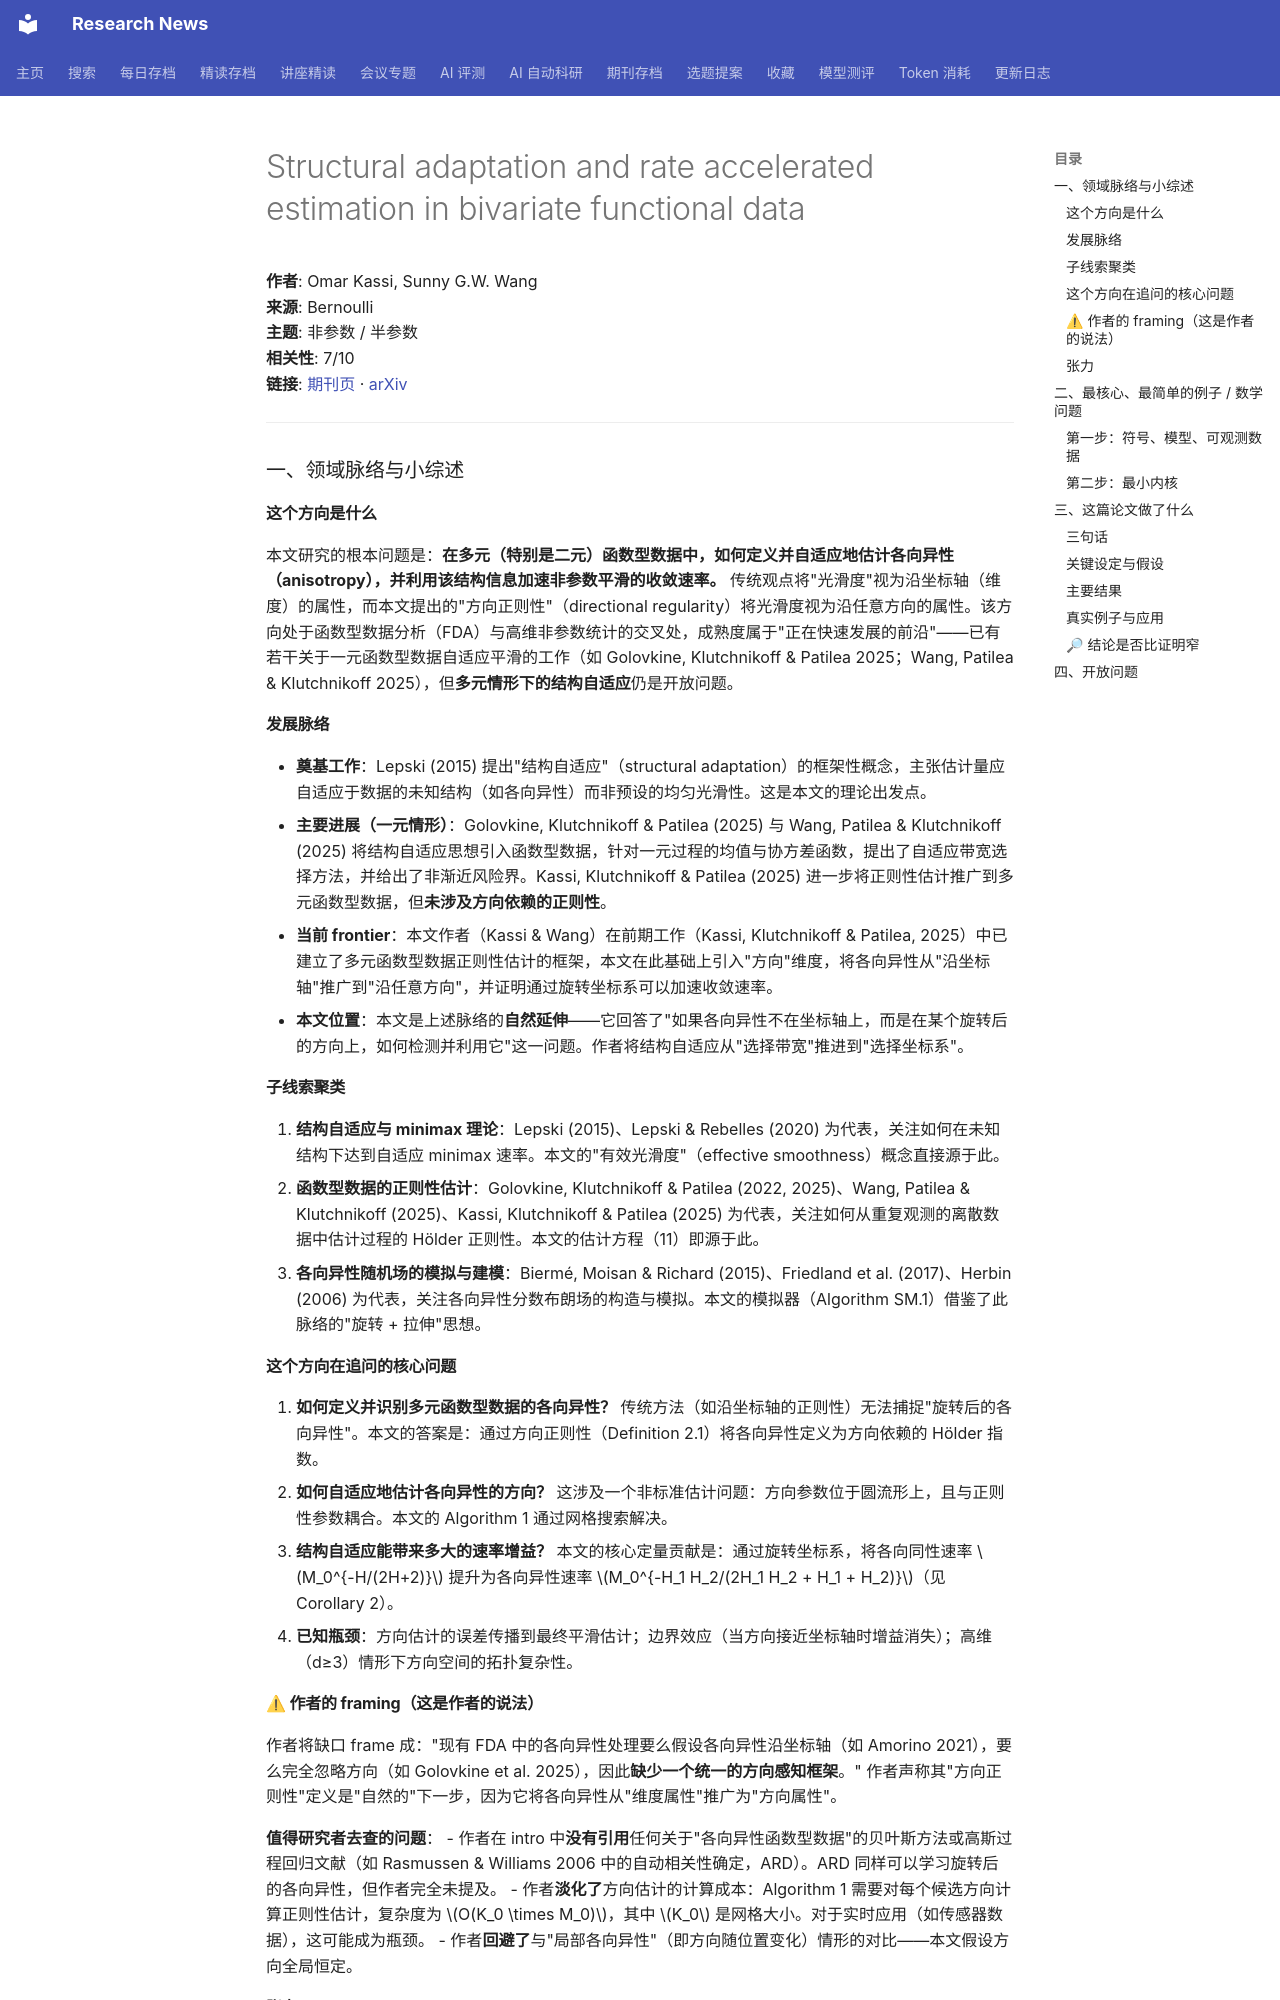

repository: cxy0714/research-news · page: deep_reads/2026-10-10-10.3150_26-bej1991/index.html · generator: mkdocs

# Structural adaptation and rate accelerated estimation in bivariate functional data

**作者**: Omar Kassi, Sunny G.W. Wang  
**来源**: Bernoulli  
**主题**: 非参数 / 半参数  
**相关性**: 7/10  
**链接**: [期刊页](https://doi.org/10.3150/26-bej1991) · [arXiv](https://arxiv.org/abs/2409.00817)

---

### 一、领域脉络与小综述

#### 这个方向是什么

本文研究的根本问题是：**在多元（特别是二元）函数型数据中，如何定义并自适应地估计各向异性（anisotropy），并利用该结构信息加速非参数平滑的收敛速率。** 传统观点将"光滑度"视为沿坐标轴（维度）的属性，而本文提出的"方向正则性"（directional regularity）将光滑度视为沿任意方向的属性。该方向处于函数型数据分析（FDA）与高维非参数统计的交叉处，成熟度属于"正在快速发展的前沿"——已有若干关于一元函数型数据自适应平滑的工作（如 Golovkine, Klutchnikoff & Patilea 2025；Wang, Patilea & Klutchnikoff 2025），但**多元情形下的结构自适应**仍是开放问题。

#### 发展脉络

- **奠基工作**：Lepski (2015) 提出"结构自适应"（structural adaptation）的框架性概念，主张估计量应自适应于数据的未知结构（如各向异性）而非预设的均匀光滑性。这是本文的理论出发点。
- **主要进展（一元情形）**：Golovkine, Klutchnikoff & Patilea (2025) 与 Wang, Patilea & Klutchnikoff (2025) 将结构自适应思想引入函数型数据，针对一元过程的均值与协方差函数，提出了自适应带宽选择方法，并给出了非渐近风险界。Kassi, Klutchnikoff & Patilea (2025) 进一步将正则性估计推广到多元函数型数据，但**未涉及方向依赖的正则性**。
- **当前 frontier**：本文作者（Kassi & Wang）在前期工作（Kassi, Klutchnikoff & Patilea, 2025）中已建立了多元函数型数据正则性估计的框架，本文在此基础上引入"方向"维度，将各向异性从"沿坐标轴"推广到"沿任意方向"，并证明通过旋转坐标系可以加速收敛速率。
- **本文位置**：本文是上述脉络的**自然延伸**——它回答了"如果各向异性不在坐标轴上，而是在某个旋转后的方向上，如何检测并利用它"这一问题。作者将结构自适应从"选择带宽"推进到"选择坐标系"。

#### 子线索聚类

1. **结构自适应与 minimax 理论**：Lepski (2015)、Lepski & Rebelles (2020) 为代表，关注如何在未知结构下达到自适应 minimax 速率。本文的"有效光滑度"（effective smoothness）概念直接源于此。
2. **函数型数据的正则性估计**：Golovkine, Klutchnikoff & Patilea (2022, 2025)、Wang, Patilea & Klutchnikoff (2025)、Kassi, Klutchnikoff & Patilea (2025) 为代表，关注如何从重复观测的离散数据中估计过程的 Hölder 正则性。本文的估计方程（11）即源于此。
3. **各向异性随机场的模拟与建模**：Biermé, Moisan & Richard (2015)、Friedland et al. (2017)、Herbin (2006) 为代表，关注各向异性分数布朗场的构造与模拟。本文的模拟器（Algorithm SM.1）借鉴了此脉络的"旋转 + 拉伸"思想。

#### 这个方向在追问的核心问题

1. **如何定义并识别多元函数型数据的各向异性？** 传统方法（如沿坐标轴的正则性）无法捕捉"旋转后的各向异性"。本文的答案是：通过方向正则性（Definition 2.1）将各向异性定义为方向依赖的 Hölder 指数。
2. **如何自适应地估计各向异性的方向？** 这涉及一个非标准估计问题：方向参数位于圆流形上，且与正则性参数耦合。本文的 Algorithm 1 通过网格搜索解决。
3. **结构自适应能带来多大的速率增益？** 本文的核心定量贡献是：通过旋转坐标系，将各向同性速率 $M_0^{-H/(2H+2)}$ 提升为各向异性速率 $M_0^{-H_1 H_2/(2H_1 H_2 + H_1 + H_2)}$（见 Corollary 2）。
4. **已知瓶颈**：方向估计的误差传播到最终平滑估计；边界效应（当方向接近坐标轴时增益消失）；高维（d≥3）情形下方向空间的拓扑复杂性。

#### ⚠ 作者的 framing（这是作者的说法）

作者将缺口 frame 成："现有 FDA 中的各向异性处理要么假设各向异性沿坐标轴（如 Amorino 2021），要么完全忽略方向（如 Golovkine et al. 2025），因此**缺少一个统一的方向感知框架**。" 作者声称其"方向正则性"定义是"自然的"下一步，因为它将各向异性从"维度属性"推广为"方向属性"。

**值得研究者去查的问题**：
- 作者在 intro 中**没有引用**任何关于"各向异性函数型数据"的贝叶斯方法或高斯过程回归文献（如 Rasmussen & Williams 2006 中的自动相关性确定，ARD）。ARD 同样可以学习旋转后的各向异性，但作者完全未提及。
- 作者**淡化了**方向估计的计算成本：Algorithm 1 需要对每个候选方向计算正则性估计，复杂度为 $O(K_0 \times M_0)$，其中 $K_0$ 是网格大小。对于实时应用（如传感器数据），这可能成为瓶颈。
- 作者**回避了**与"局部各向异性"（即方向随位置变化）情形的对比——本文假设方向全局恒定。

#### 张力

未见明显对立引用。但存在一个**微妙的张力**：Lepski & Rebelles (2020) 的结构自适应框架强调"不依赖任何结构假设"，而本文的方法需要假设存在一个全局最优方向 $\alpha$。这两者在哲学上略有冲突——前者是"完全自适应"，后者是"参数化结构假设下的自适应"。作者未讨论这一张力。

---

### 二、最核心、最简单的例子 / 数学问题
